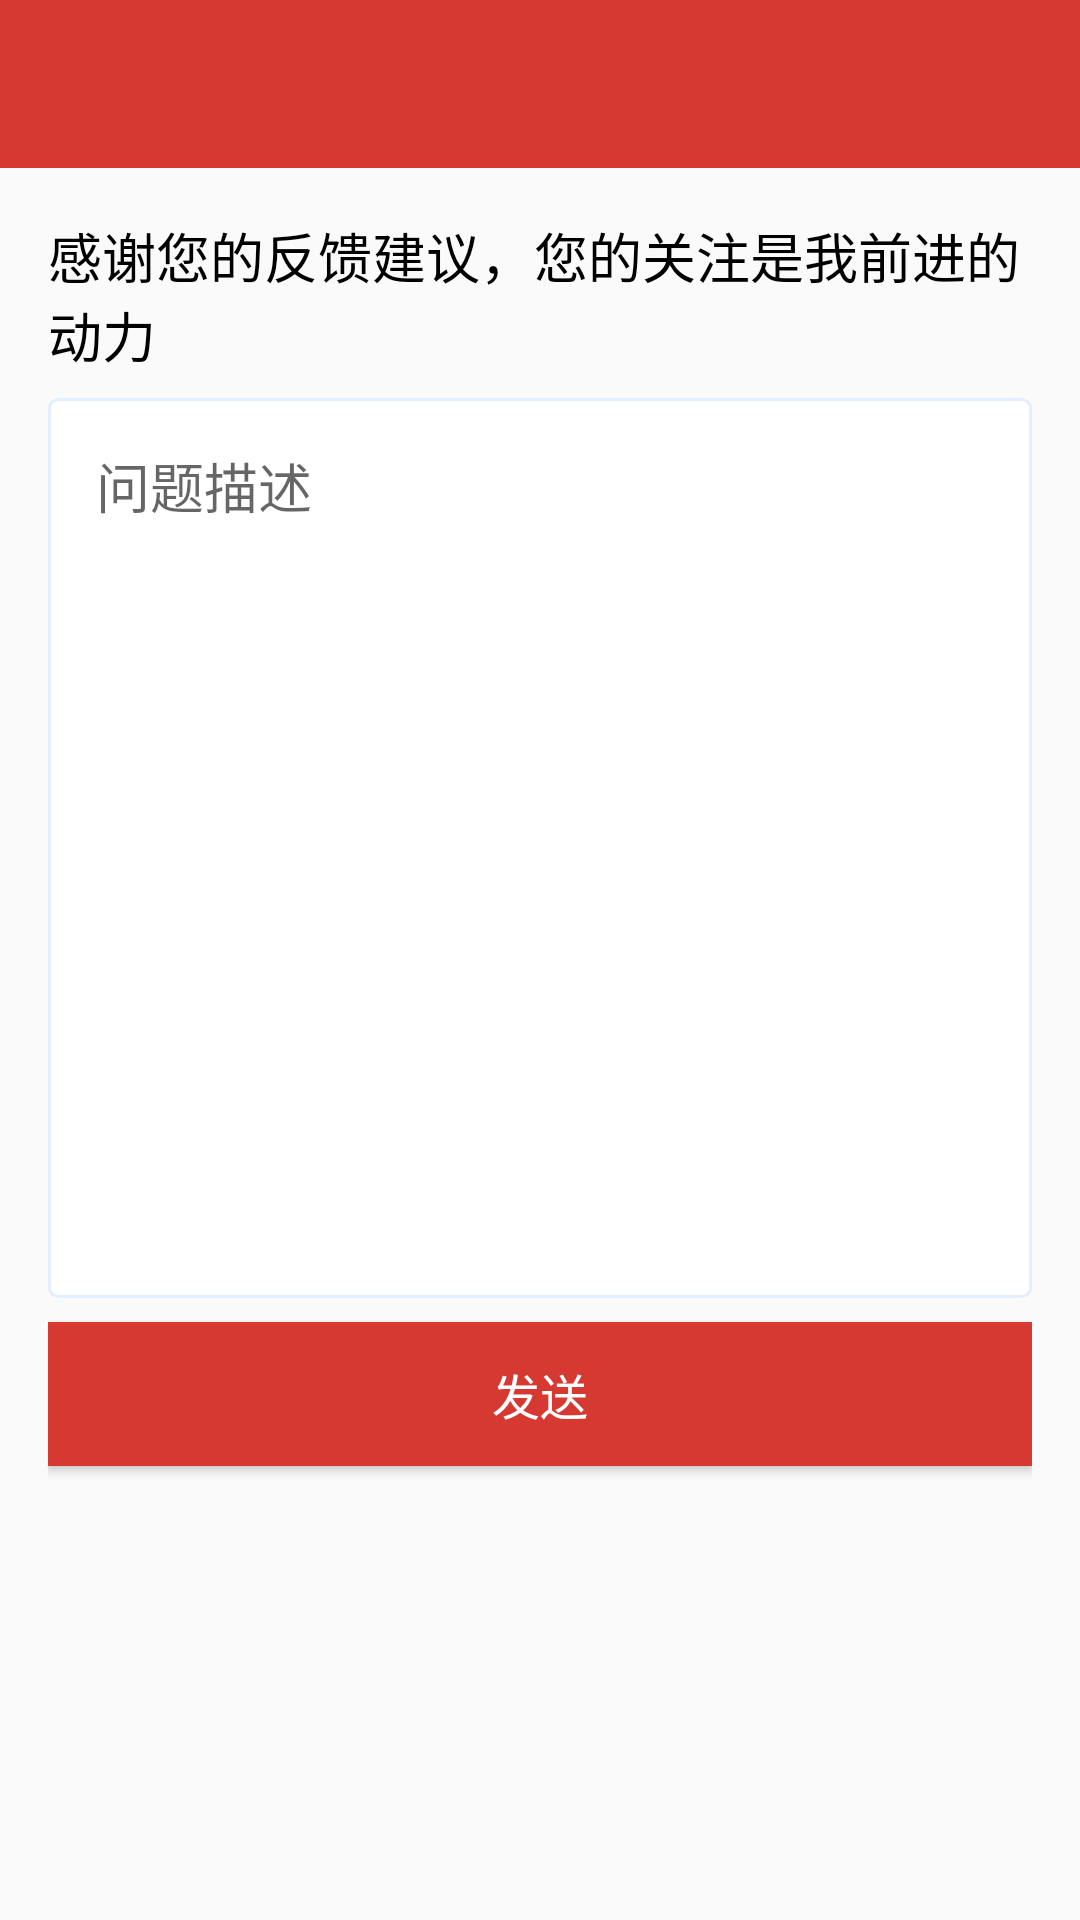

Write the Android layout XML for this screen, with the resource values it uses.
<!-- AndroidManifest.xml: application theme AppTheme -->
<!-- res/layout/activity_push_bug.xml -->
<?xml version="1.0" encoding="utf-8"?>
<LinearLayout xmlns:android="http://schemas.android.com/apk/res/android"
    xmlns:tools="http://schemas.android.com/tools"
    android:layout_width="match_parent"
    android:layout_height="match_parent"
    android:orientation="vertical"
    tools:context="com.liwenquan.wakeup.PushBugActivity">
    <android.support.v7.widget.Toolbar
        android:id="@+id/toolbar"
        android:layout_width="match_parent"
        android:layout_height="wrap_content"
        android:background="@color/color_menu"
        android:fitsSystemWindows="true">

    </android.support.v7.widget.Toolbar>

    <LinearLayout
        android:layout_width="match_parent"
        android:layout_height="match_parent"
        android:orientation="vertical"
        android:padding="16dp">
    <TextView
        android:layout_width="match_parent"
        android:layout_height="wrap_content"
        android:layout_marginBottom="8dp"
        android:text="@string/bugfeedback"
        android:textColor="@color/color_black"
        android:textSize="18sp" />

    <EditText
        android:id="@+id/et_bug_title"
        android:layout_width="match_parent"
        android:layout_height="300dp"
        android:layout_marginBottom="8dp"
        android:background="@drawable/bg_edittext"
        android:gravity="top"
        android:hint="问题描述"
        android:padding="16dp" />

    
        
        
        
        
        
        
        

    <Button
        android:id="@+id/push_bugs"
        android:layout_width="match_parent"
        android:layout_height="wrap_content"
        android:text="@string/button_commitbug"
        android:textSize="16sp"
        android:background="@color/color_menu"
        android:textColor="#FFFFFF" />
    </LinearLayout>

</LinearLayout>
<!-- resources referenced by this layout -->
<resources>
  <color name="color_black">#000000</color>
  <color name="color_menu">#FFD53932</color>
  <!-- drawable bg_edittext (drawable) -->
  <?xml version="1.0" encoding="utf-8"?>
  <selector xmlns:android="http://schemas.android.com/apk/res/android">
      <item android:drawable="@drawable/edit_text_style" android:state_window_focused="false" />
      <item android:drawable="@drawable/edit_text_style_focus" android:state_focused="true" />
  </selector>
  <string name="bugfeedback">感谢您的反馈建议，您的关注是我前进的动力</string>
  <string name="button_commitbug">发送</string>
  <style name="AppTheme" parent="@style/BaseAppTheme">
      </style>
  <!-- drawable edit_text_style (drawable) -->
  <?xml version="1.0" encoding="utf-8"?>
  <shape xmlns:android="http://schemas.android.com/apk/res/android">
      <solid android:color="#FFFFFF" />
      <corners android:radius="3dip" />
      <stroke
          android:width="1dip"
          android:color="@color/color_gray" />
  </shape>
  <!-- drawable edit_text_style_focus (drawable) -->
  <?xml version="1.0" encoding="utf-8"?>
  <shape xmlns:android="http://schemas.android.com/apk/res/android">
      <solid android:color="#FFFFFF" />
      <corners android:radius="3dip" />
      <stroke
          android:width="1dip"
          android:color="@color/color_gray_deep" />
  </shape>
  <style name="BaseAppTheme" parent="Theme.AppCompat.Light.NoActionBar">
          
          <item name="colorPrimary">@color/colorPrimary</item>
          <item name="colorPrimaryDark">@color/colorPrimaryDark</item>
          <item name="colorAccent">#FF4081</item>
      </style>
  <color name="color_gray">#E5EEFE</color>
  <color name="color_gray_deep">#BDC7D8</color>
  <color name="colorPrimary">#FFD53932</color>
  <color name="colorPrimaryDark">#FFD53932</color>
</resources>
